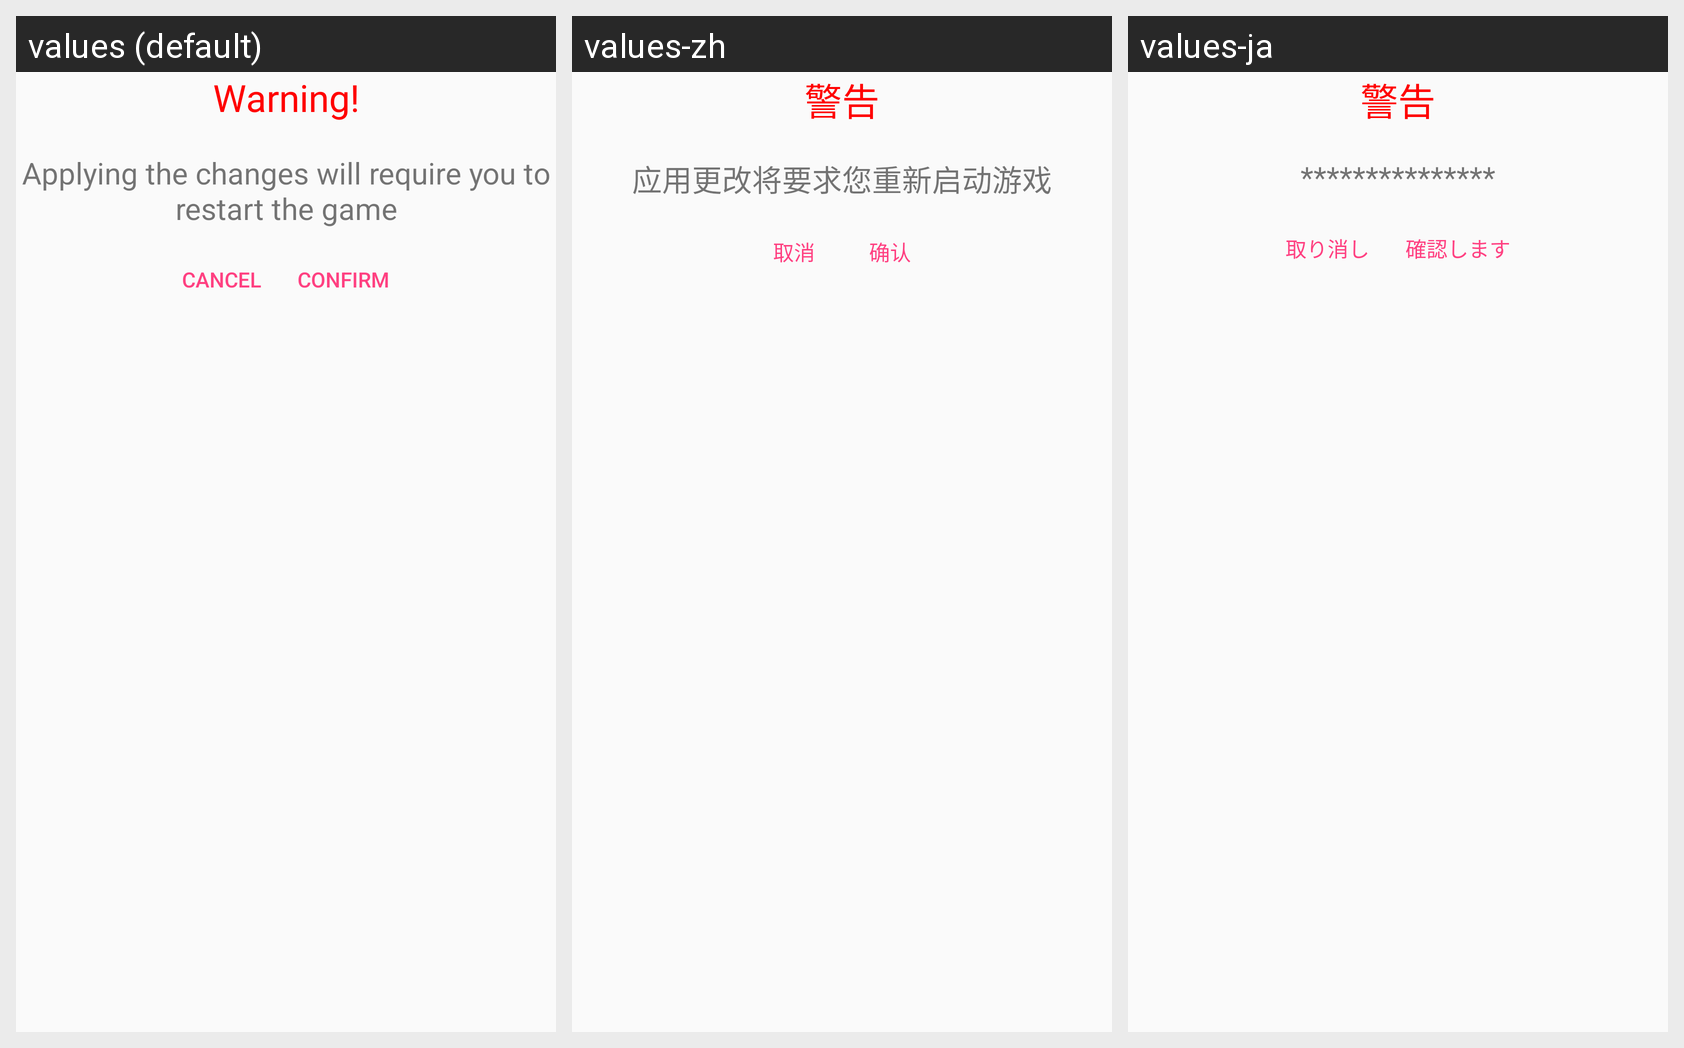

The Android screen above is rendered under several locales of the same app. Produce the string resources it draws, with the default and per-locale values.
Android screen res/layout/popup_restart.xml rendered under 3 locales, left to right: values (default), values-zh, values-ja. Device: Nexus 5 (rendered at 1080×1920; each locale shown at half size, 540×960, under a caption strip naming it); theme AppTheme.
Strings drawn on this screen, with the default value and each locale's value (text and hints the layout hard-codes, and strings that could not be matched under every locale, appear in the picture but are not listed):

warning_label
  values: Warning!
  values-zh: 警告
  values-ja: 警告

warning_description
  values: Applying the changes will require you to restart the game
  values-zh: 应用更改将要求您重新启动游戏
  values-ja: ***************

cancel_label
  values: Cancel
  values-zh: 取消
  values-ja: 取り消し

confirm_label
  values: Confirm
  values-zh: 确认
  values-ja: 確認します
